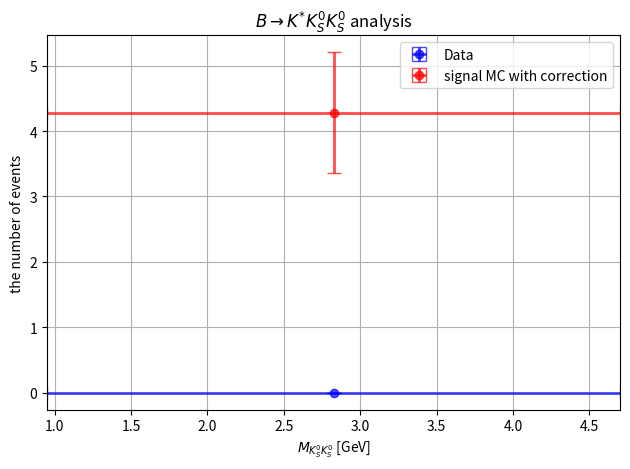

This chart was generated by the following Python code:
import matplotlib.pyplot as plt
import numpy as np

# Data
x = np.array([2.825])
x_error = np.array([1.875])
y1 = np.array([0.0])  # data
y1_error = np.array([0.000039])
y2 = np.array([4.281276])  # MC (corrected)
y2_error = np.array([0.923316])

# Define an offset for x-values
offset = 0.0

# Plotting the histograms as points with offset and x-error bars
plt.errorbar(x - offset, y1, xerr=x_error, yerr=y1_error, fmt='bo', label='Data', capsize=5, elinewidth=2, alpha=0.7)
plt.errorbar(x + offset, y2, xerr=x_error, yerr=y2_error, fmt='ro', label='signal MC with correction', capsize=5, elinewidth=2, alpha=0.7)

plt.title(r'$B \rightarrow K^{*} K_{S}^{0} K_{S}^{0}$ analysis')
plt.xlabel(r'$M_{K_{S}^{0} K_{S}^{0}}$ [GeV]')
plt.ylabel('the number of events')
plt.legend()

# Adding a grid
plt.grid(True)

# Setting x-axis limits
plt.xlim(0.95, 4.7)

plt.tight_layout()
plt.show()
